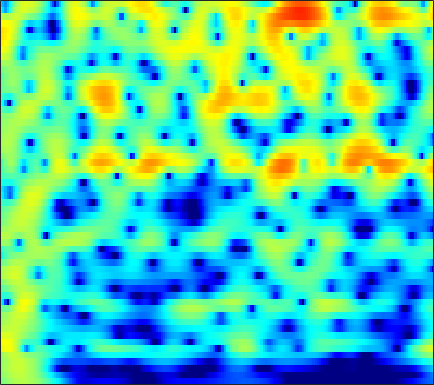

The file beside this chart, header and first rows:
-0.67302, -0.1923, 0.37862, 0.87264, 1.1915, 1.5503, 1.8338, 1.9967, 2.1493, 2.2279, 2.2344, 2.1901, 2.0686, 1.8734, 1.68, 1.3595, 0.9683, 0.62805, 0.11256, -0.47308, -1.1278, -1.6638, -2.4372, -3.2778
0.2057, 0.6541, 1.189, 1.646, 1.938, 2.254, 2.486, 2.604, 2.686, 2.678, 2.581, 2.449, 2.193, 1.846, 1.525, 1.015, 0.4133, -0.09841, -0.8596, -1.708, -2.642, -3.394, -4.461, -5.591
0.4322, 0.9518, 1.558, 2.066, 2.382, 2.716, 2.949, 3.057, 3.112, 3.062, 2.907, 2.72, 2.376, 1.92, 1.503, 0.8401, 0.04896, -0.6328, -1.668, -2.863, -4.236, -5.4, -7.162, -9.214
0.1157, 0.7147, 1.41, 1.982, 2.328, 2.679, 2.903, 2.993, 3.013, 2.924, 2.733, 2.528, 2.174, 1.732, 1.344, 0.748, 0.05632, -0.5275, -1.399, -2.386, -3.5, -4.415, -5.742, -7.171
0.04404, 0.98, 1.938, 2.595, 2.907, 3.1, 3.065, 2.907, 2.557, 2.09, 1.569, 1.183, 0.7163, 0.3311, 0.09105, -0.1882, -0.4736, -0.7107, -1.081, -1.531, -2.062, -2.508, -3.149, -3.834
3.677, 4.328, 4.89, 5.095, 5.008, 4.553, 3.672, 2.694, 0.8783, -1.697, -5.34, -8.793, -11.09, -7.975, -5.717, -3.746, -2.676, -2.294, -2.205, -2.469, -2.962, -3.398, -3.957, -4.388
5.013, 5.158, 5.213, 5.075, 4.828, 4.282, 3.473, 2.693, 1.442, 0.02174, -1.393, -2.28, -3.004, -3.208, -3.186, -3.188, -3.458, -3.934, -5.026, -6.776, -9.457, -12.47, -19.69, -30.64
3.5, 3.655, 3.775, 3.78, 3.705, 3.498, 3.171, 2.854, 2.353, 1.802, 1.223, 0.7825, 0.1913, -0.4123, -0.8875, -1.563, -2.322, -2.963, -3.936, -5.015, -6.138, -6.932, -7.769, -8.212
1.811, 2.16, 2.524, 2.772, 2.886, 2.948, 2.91, 2.818, 2.612, 2.322, 1.96, 1.647, 1.176, 0.6462, 0.2056, -0.4317, -1.116, -1.648, -2.374, -3.103, -3.825, -4.343, -4.979, -5.518
0.6853, 1.2, 1.768, 2.211, 2.467, 2.716, 2.867, 2.915, 2.888, 2.749, 2.499, 2.244, 1.816, 1.296, 0.8447, 0.1687, -0.5753, -1.16, -1.96, -2.767, -3.561, -4.142, -4.896, -5.614
0.2274, 0.6836, 1.234, 1.747, 2.11, 2.552, 2.92, 3.142, 3.34, 3.395, 3.279, 3.07, 2.617, 1.979, 1.383, 0.4334, -0.6771, -1.589, -2.848, -4.051, -5.097, -5.76, -6.545, -7.3
-0.9157, -1.021, -1.003, -0.5644, 0.0765, 1.199, 2.365, 3.137, 3.951, 4.478, 4.693, 4.636, 4.248, 3.487, 2.657, 1.167, -0.8492, -2.787, -6.056, -10.04, -12.75, -12.15, -10.24, -9.072
-4.782, -7.147, -13.79, -21.44, -9.861, -3.717, -0.1668, 1.671, 3.384, 4.468, 5.057, 5.217, 5.082, 4.536, 3.861, 2.608, 0.9448, -0.5881, -2.971, -5.321, -6.572, -6.56, -5.957, -5.304
-3.98, -3.97, -3.878, -3.376, -2.606, -1.258, 0.1245, 1.064, 2.105, 2.854, 3.293, 3.428, 3.39, 3.115, 2.762, 2.13, 1.372, 0.7613, -0.05424, -0.804, -1.417, -1.761, -2.119, -2.429
-2.41, -1.769, -0.9998, -0.2951, 0.2009, 0.8391, 1.423, 1.786, 2.152, 2.377, 2.445, 2.382, 2.158, 1.821, 1.511, 1.03, 0.5233, 0.1582, -0.2764, -0.6736, -1.032, -1.251, -1.503, -1.791
-0.3801, 0.2693, 1.014, 1.643, 2.025, 2.412, 2.672, 2.779, 2.78, 2.603, 2.253, 1.879, 1.222, 0.4123, -0.2474, -1.112, -1.85, -2.246, -2.503, -2.471, -2.283, -2.133, -1.984, -1.919
1.322, 1.853, 2.461, 2.947, 3.237, 3.501, 3.595, 3.557, 3.346, 2.905, 2.2, 1.481, 0.215, -1.524, -3.213, -6.095, -9.646, -11.57, -10.27, -7.335, -5.029, -3.821, -2.761, -2.147
1.106, 1.577, 2.159, 2.635, 2.925, 3.215, 3.349, 3.332, 3.154, 2.781, 2.162, 1.519, 0.4101, -1.066, -2.458, -4.638, -6.836, -7.808, -7.276, -5.559, -3.954, -2.996, -2.097, -1.634
-1.569, -0.8989, -0.04012, 0.7218, 1.179, 1.632, 1.948, 2.085, 2.133, 2.064, 1.881, 1.654, 1.251, 0.7773, 0.3768, -0.1486, -0.5573, -0.7536, -0.8456, -0.736, -0.5604, -0.4587, -0.3769, -0.4617
-6.25, -4.403, -2.637, -1.439, -0.8228, -0.3296, -0.05755, 0.08661, 0.2592, 0.449, 0.7056, 0.9136, 1.144, 1.327, 1.425, 1.48, 1.47, 1.45, 1.396, 1.309, 1.237, 1.157, 0.9733, 0.7254
-4.351, -3.16, -2.034, -1.549, -1.567, -2.016, -2.963, -3.785, -4.426, -3.926, -2.542, -1.362, 0.003548, 0.9734, 1.473, 1.869, 1.987, 1.951, 1.801, 1.572, 1.37, 1.282, 1.204, 1.184
0.9828, 1.107, 1.105, 0.7236, 0.0678, -1.387, -3.932, -7.02, -12.78, -10.06, -4.652, -2.137, 0.05056, 1.328, 1.81, 1.958, 1.624, 1.054, -0.0008896, -1.213, -2.269, -2.552, -2.054, -1.064
1.987, 2.183, 2.262, 2.171, 1.958, 1.476, 0.9126, 0.5002, 0.1968, 0.3051, 0.7475, 1.181, 1.622, 1.803, 1.69, 1.133, 0.05105, -1.206, -3.705, -7.673, -15.65, -23.26, -11.33, -6.401
0.3684, 0.9016, 1.455, 1.839, 2.046, 2.207, 2.292, 2.333, 2.356, 2.39, 2.385, 2.344, 2.205, 1.883, 1.516, 0.8075, -0.1833, -1.082, -2.508, -3.969, -5.206, -5.781, -5.862, -5.599
-1.165, -0.3877, 0.501, 1.191, 1.612, 2.084, 2.428, 2.634, 2.822, 2.922, 2.93, 2.853, 2.66, 2.318, 1.966, 1.36, 0.5942, -0.05631, -1.03, -2.06, -3.089, -3.862, -4.814, -5.792
-1.949, -1.159, -0.254, 0.5292, 1.028, 1.617, 2.114, 2.425, 2.773, 3.009, 3.15, 3.173, 3.078, 2.852, 2.57, 2.062, 1.386, 0.7604, -0.1945, -1.357, -2.645, -3.743, -5.395, -7.156
-2.413, -1.834, -1.16, -0.5257, -0.03731, 0.5772, 1.215, 1.676, 2.246, 2.747, 3.122, 3.327, 3.453, 3.411, 3.26, 2.886, 2.311, 1.729, 0.7535, -0.48, -2.017, -3.377, -5.562, -8.18
-3.407, -3.357, -3.293, -3.149, -2.857, -2.13, -1.13, -0.2661, 0.862, 1.885, 2.73, 3.218, 3.699, 3.939, 3.985, 3.838, 3.461, 3.028, 2.205, 1.142, -0.274, -1.529, -3.601, -6.129
-5.435, -6.428, -8.369, -11.05, -12.53, -10.42, -6.665, -4.268, -1.731, 0.155, 1.604, 2.418, 3.242, 3.785, 4.022, 4.14, 4.024, 3.807, 3.309, 2.62, 1.697, 0.8745, -0.3918, -1.84
-5.993, -6.881, -8.627, -10.68, -11.64, -10.21, -7.288, -5.197, -2.948, -1.153, 0.1932, 1.032, 1.876, 2.521, 2.855, 3.154, 3.269, 3.242, 3.102, 2.78, 2.38, 1.959, 1.377, 0.6327
-4.424, -4.481, -4.701, -4.722, -4.696, -4.3, -3.709, -3.15, -2.374, -1.618, -0.8985, -0.4018, 0.2392, 0.7769, 1.149, 1.525, 1.807, 1.928, 2.013, 2.006, 1.944, 1.882, 1.735, 1.595
-3.004, -2.772, -2.394, -2.174, -1.998, -1.992, -2.059, -2.258, -2.514, -2.831, -2.828, -2.665, -2.095, -1.363, -0.8202, -0.2321, 0.1416, 0.3245, 0.3737, 0.4826, 0.5842, 0.8349, 1.21, 1.741
-3.342, -2.219, -0.8799, -0.1979, 0.09933, -0.1103, -0.8007, -1.803, -3.821, -7.024, -10.7, -10.79, -7.323, -4.205, -2.758, -1.591, -1.308, -1.516, -2.445, -3.651, -4.234, -3.479, -1.333, 0.7521
-4.23, -1.978, -0.07158, 1.038, 1.307, 1.223, 0.4884, -0.441, -2.292, -4.74, -6.752, -7.134, -5.529, -3.798, -2.769, -2.068, -2.036, -2.602, -4.269, -7.51, -11.41, -8.657, -3.589, -0.03223
-0.6833, -0.04137, 0.7026, 1.166, 1.262, 1.138, 0.6196, 0.07376, -0.887, -1.84, -2.781, -3.244, -3.619, -3.643, -3.497, -3.189, -2.836, -2.679, -2.442, -2.314, -1.763, -1.199, -0.07116, 1.092
0.9375, 1.258, 1.549, 1.631, 1.612, 1.291, 0.7367, 0.1315, -0.9152, -2.198, -3.825, -5.086, -6.86, -7.869, -7.799, -6.561, -4.999, -3.807, -2.479, -1.308, -0.3056, 0.3115, 1.111, 1.693
1.281, 1.657, 1.965, 2.079, 2.005, 1.684, 1.117, 0.464, -0.6832, -2.334, -4.573, -6.91, -11.71, -20.66, -18.2, -10.62, -6.527, -4.533, -2.533, -1.067, -0.004193, 0.682, 1.323, 1.845
0.819, 1.266, 1.702, 1.931, 1.931, 1.796, 1.419, 0.9964, 0.2346, -0.7712, -1.933, -2.9, -4.066, -4.782, -4.835, -4.263, -3.308, -2.55, -1.591, -0.8144, -0.1488, 0.2549, 0.6817, 1.008
0.3375, 0.7974, 1.264, 1.555, 1.698, 1.746, 1.651, 1.513, 1.198, 0.8098, 0.3474, -0.02188, -0.4508, -0.8152, -0.9974, -1.134, -1.191, -1.156, -1.149, -1.08, -0.9986, -0.9491, -0.789, -0.6824
0.1625, 0.5544, 0.9649, 1.28, 1.504, 1.709, 1.869, 1.948, 1.975, 1.944, 1.812, 1.663, 1.408, 1.059, 0.7606, 0.2673, -0.3393, -0.8406, -1.643, -2.431, -3.139, -3.509, -3.554, -3.307
-0.1628, 0.03417, 0.2227, 0.4805, 0.7103, 1.101, 1.588, 1.921, 2.356, 2.674, 2.853, 2.906, 2.789, 2.499, 2.139, 1.431, 0.4381, -0.5991, -2.401, -4.906, -8.472, -11.24, -11.73, -8.123
-1.621, -2.138, -2.842, -3.237, -3.076, -2.055, -0.6815, 0.3661, 1.558, 2.449, 3.08, 3.36, 3.52, 3.446, 3.209, 2.669, 1.827, 0.9163, -0.6553, -2.83, -5.519, -7.327, -7.614, -5.767
-3.706, -5.316, -9.077, -18.36, -21.71, -9.318, -4.466, -2.209, -0.2164, 1.123, 1.947, 2.331, 2.678, 2.825, 2.857, 2.792, 2.55, 2.294, 1.818, 1.193, 0.5978, 0.2575, -0.0822, -0.1666
-2.61, -3.19, -4.064, -4.743, -4.657, -3.642, -2.311, -1.41, -0.5137, -0.06379, 0.03869, 0.01496, -0.06067, 0.0706, 0.39, 0.9894, 1.642, 2.091, 2.492, 2.736, 2.786, 2.699, 2.451, 2.08
-1.228, -0.9219, -0.6164, -0.3811, -0.1723, 0.03642, 0.1381, 0.09669, -0.2743, -1.187, -2.733, -4.456, -7.552, -8.948, -6.958, -3.422, -0.7088, 0.7172, 2.096, 2.972, 3.417, 3.507, 3.4, 2.955
-1.884, -0.9945, -0.1114, 0.5277, 0.8101, 0.9626, 0.8826, 0.6168, -0.05901, -1.14, -2.76, -4.43, -6.974, -7.971, -6.481, -3.573, -1.111, 0.3228, 1.709, 2.581, 3.06, 3.192, 3.05, 2.562
-2.641, -1.482, -0.3678, 0.3512, 0.6692, 0.8775, 0.842, 0.672, 0.3019, -0.1782, -0.7194, -1.107, -1.4, -1.339, -1.04, -0.3635, 0.4734, 1.083, 1.745, 2.216, 2.441, 2.434, 2.147, 1.587
-1.261, -0.5084, 0.1946, 0.5894, 0.736, 0.7264, 0.5252, 0.3059, -0.0194, -0.3365, -0.5607, -0.605, -0.5126, -0.2549, 0.03442, 0.5122, 1.007, 1.338, 1.728, 1.984, 2.047, 1.948, 1.636, 1.089
1.156, 1.402, 1.52, 1.378, 1.127, 0.5552, -0.2317, -0.9101, -1.823, -2.561, -2.885, -2.752, -2.237, -1.495, -0.8831, -0.0879, 0.5823, 0.9893, 1.44, 1.72, 1.815, 1.763, 1.578, 1.211
3.459, 3.368, 3.042, 2.437, 1.751, 0.456, -1.321, -3.044, -6.043, -9.847, -11.73, -9.924, -6.728, -4.24, -2.831, -1.433, -0.4172, 0.1665, 0.7202, 1.051, 1.215, 1.259, 1.224, 1.037
5.079, 4.884, 4.378, 3.572, 2.722, 1.27, -0.6528, -2.453, -5.452, -8.829, -10.49, -9.374, -6.947, -4.911, -3.758, -2.586, -1.728, -1.276, -0.9089, -0.7047, -0.627, -0.63, -0.7404, -0.8282
6.044, 5.846, 5.354, 4.592, 3.86, 2.688, 1.312, 0.1608, -1.407, -2.796, -3.82, -4.269, -4.517, -4.436, -4.246, -3.937, -3.679, -3.589, -3.581, -3.752, -4.122, -4.523, -5.075, -5.375
6.653, 6.442, 5.993, 5.34, 4.73, 3.721, 2.512, 1.481, -0.01699, -1.649, -3.347, -4.619, -6.079, -6.964, -7.13, -6.935, -6.657, -6.538, -6.668, -7.301, -8.481, -9.775, -11.78, -14.27
6.75, 6.546, 6.154, 5.627, 5.119, 4.261, 3.159, 2.155, 0.4956, -1.631, -4.496, -7.434, -13.13, -20.05, -16.3, -11.53, -9.262, -8.511, -8.508, -9.406, -11.15, -12.81, -15.71, -19.48
5.779, 5.604, 5.326, 5.006, 4.715, 4.249, 3.619, 2.988, 1.867, 0.3371, -1.649, -3.446, -5.906, -7.556, -7.656, -6.976, -6.386, -6.371, -6.957, -8.286, -10.42, -12.56, -16.55, -23.72
2.558, 2.178, 1.921, 2.018, 2.295, 2.754, 3.118, 3.24, 3.167, 2.796, 2.209, 1.681, 0.9245, 0.2212, -0.2401, -0.8237, -1.464, -2.081, -3.135, -4.547, -6.296, -7.841, -9.959, -11.8
-4.405, -6.833, -9.277, -6.809, -3.967, -1.046, 0.9716, 2.039, 2.992, 3.545, 3.762, 3.762, 3.565, 3.207, 2.836, 2.231, 1.46, 0.7792, -0.3069, -1.594, -3.087, -4.293, -5.918, -7.216
-7.122, -8.849, -10.12, -8.043, -5.554, -2.557, -0.276, 1.04, 2.334, 3.218, 3.746, 3.941, 3.997, 3.834, 3.584, 3.097, 2.431, 1.819, 0.8011, -0.463, -2.042, -3.543, -6.059, -9.581
